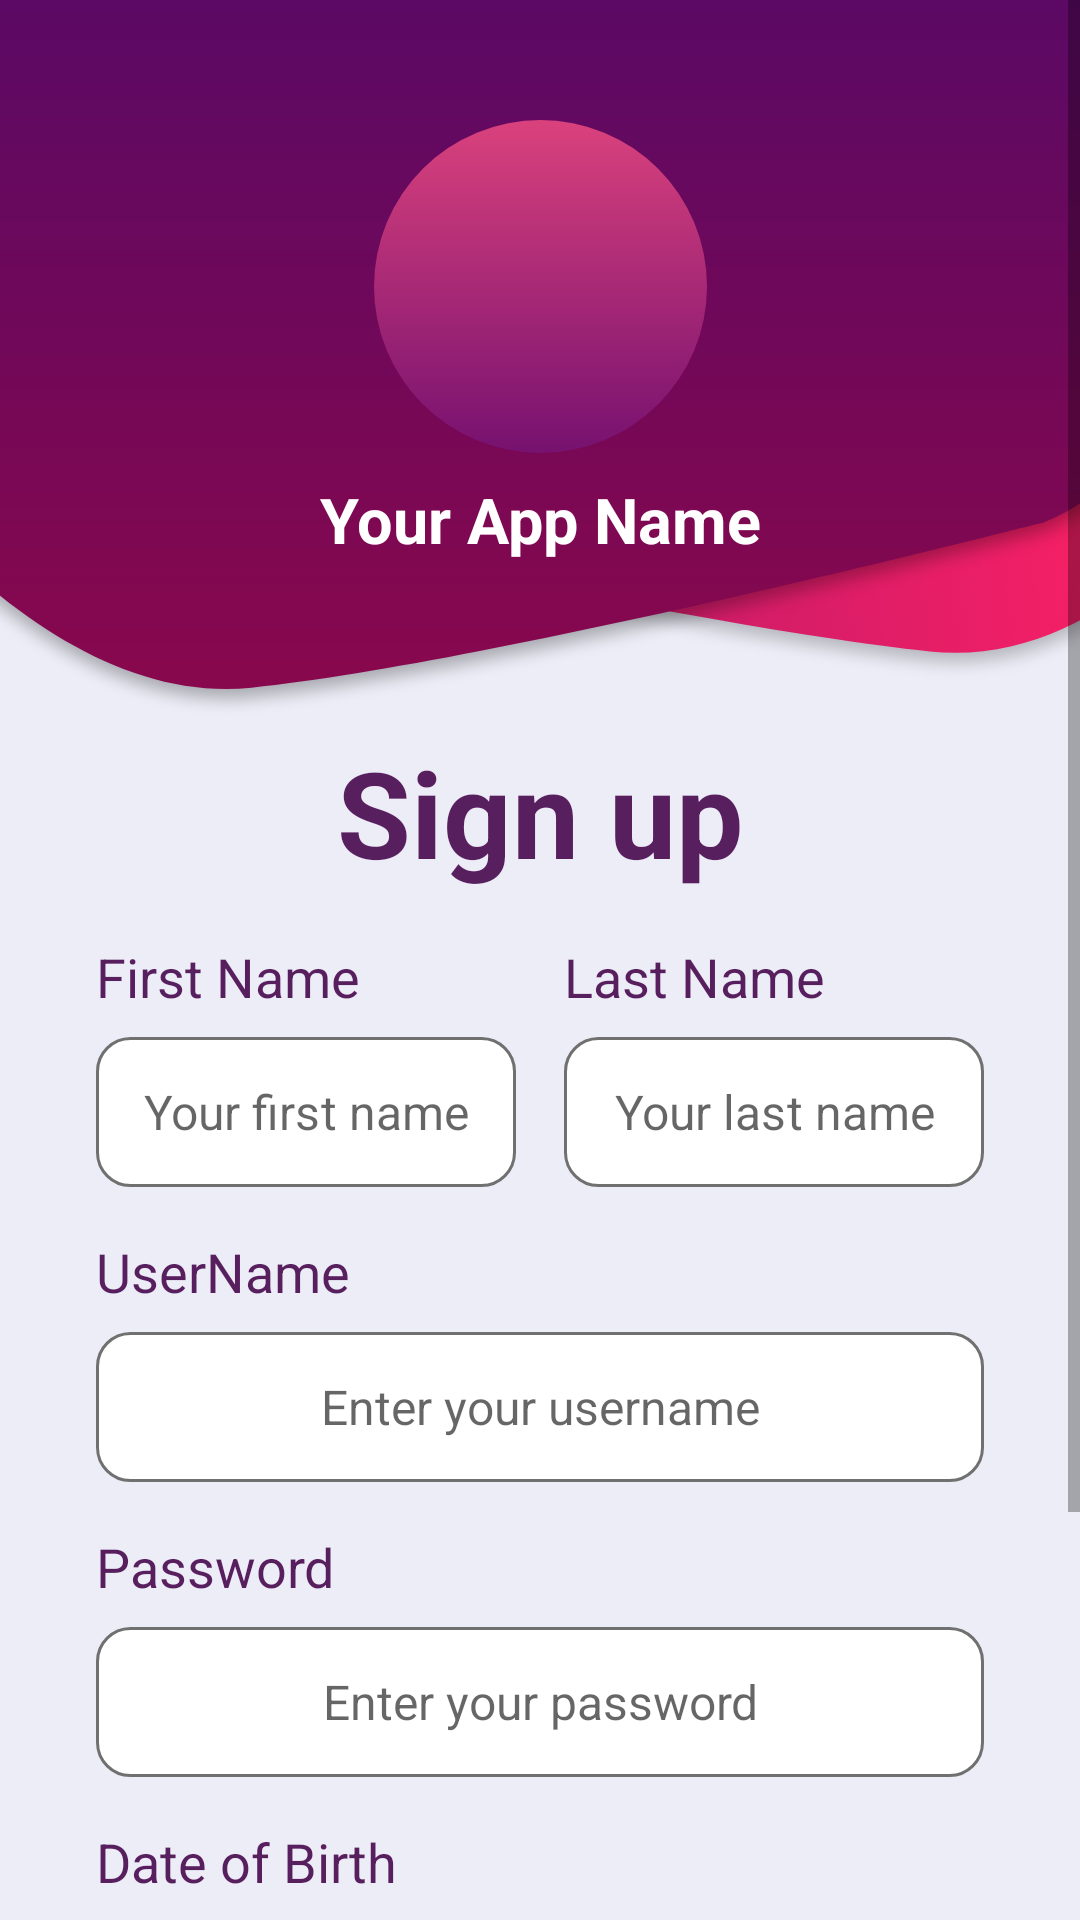

Reconstruct the res/layout file that produces this screen, plus the resources it refers to.
<!-- AndroidManifest.xml: application theme Theme.LoginSignIn_page -->
<!-- res/layout/fragment_signup.xml -->
<?xml version="1.0" encoding="utf-8"?>
<androidx.constraintlayout.widget.ConstraintLayout
    xmlns:android="http://schemas.android.com/apk/res/android"
    xmlns:app="http://schemas.android.com/apk/res-auto"
    xmlns:tools="http://schemas.android.com/tools"
    android:layout_width="match_parent"
    android:layout_height="match_parent"
    android:background="#ededf7">

    <ScrollView
        android:layout_width="match_parent"
        android:layout_height="match_parent">

        <LinearLayout
            android:layout_width="match_parent"
            android:layout_height="wrap_content"
            android:orientation="vertical">

            <androidx.constraintlayout.widget.ConstraintLayout
                android:layout_width="match_parent"
                android:layout_height="match_parent">

                <ImageView
                    android:id="@+id/ivHeaderApp"
                    android:layout_width="wrap_content"
                    android:layout_height="wrap_content"
                    android:scaleType="centerCrop"
                    app:layout_constraintEnd_toEndOf="parent"
                    app:layout_constraintHorizontal_bias="0.0"
                    app:layout_constraintStart_toStartOf="parent"
                    app:layout_constraintTop_toTopOf="parent"
                    app:srcCompat="@drawable/top_background" />

                <ImageView
                    android:id="@+id/ivCircle"
                    android:layout_width="wrap_content"
                    android:layout_height="wrap_content"
                    app:layout_constraintBottom_toBottomOf="@+id/ivHeaderApp"
                    app:layout_constraintEnd_toEndOf="parent"
                    app:layout_constraintStart_toStartOf="parent"
                    app:layout_constraintTop_toTopOf="@+id/ivHeaderApp"
                    app:layout_constraintVertical_bias="0.3"
                    app:srcCompat="@drawable/circle" />

                <TextView
                    android:id="@+id/tvAppName"
                    android:layout_width="wrap_content"
                    android:layout_height="wrap_content"
                    android:layout_marginTop="8dp"
                    android:text="@string/app_name"
                    android:textColor="#ffffff"
                    android:textSize="21sp"
                    android:textStyle="bold"
                    app:layout_constraintEnd_toEndOf="@+id/ivCircle"
                    app:layout_constraintStart_toStartOf="@+id/ivCircle"
                    app:layout_constraintTop_toBottomOf="@+id/ivCircle" />
            </androidx.constraintlayout.widget.ConstraintLayout>

            <TextView
                android:id="@+id/tvSignUp"
                android:layout_width="match_parent"
                android:layout_height="wrap_content"
                android:text="@string/sign_up"
                android:textAlignment="center"
                android:textColor="#581f5f"
                android:textSize="40sp"
                android:textStyle="bold" />

            <LinearLayout
                android:layout_width="match_parent"
                android:layout_height="match_parent"
                android:orientation="horizontal">

                <LinearLayout
                    android:layout_width="0dp"
                    android:layout_height="match_parent"
                    android:layout_marginStart="32dp"
                    android:layout_marginTop="16dp"
                    android:layout_marginEnd="8dp"
                    android:layout_weight="0.5"
                    android:orientation="vertical">

                    <TextView
                        android:id="@+id/tvFirstName"
                        android:layout_width="match_parent"
                        android:layout_height="wrap_content"
                        android:text="@string/first_name"
                        android:textColor="#581f5f"
                        android:textSize="18sp" />

                    <EditText
                        android:id="@+id/etFirstName"
                        android:layout_width="match_parent"
                        android:layout_height="50dp"
                        android:layout_marginTop="8dp"
                        android:background="@drawable/edittext_background"
                        android:ems="10"
                        android:hint="@string/your_first_name"
                        android:inputType="textPersonName"
                        android:padding="8dp"
                        android:textAlignment="center"
                        android:textColor="#717171"
                        android:textSize="16sp" />
                </LinearLayout>

                <LinearLayout
                    android:layout_width="0dp"
                    android:layout_height="match_parent"
                    android:layout_marginStart="8dp"
                    android:layout_marginTop="16dp"
                    android:layout_marginEnd="32dp"
                    android:layout_weight="0.5"
                    android:orientation="vertical">

                    <TextView
                        android:id="@+id/tvLastName"
                        android:layout_width="match_parent"
                        android:layout_height="wrap_content"
                        android:text="@string/last_name"
                        android:textColor="#581f5f"
                        android:textSize="18sp" />

                    <EditText
                        android:id="@+id/etLastName"
                        android:layout_width="match_parent"
                        android:layout_height="50dp"
                        android:layout_marginTop="8dp"
                        android:background="@drawable/edittext_background"
                        android:ems="10"
                        android:hint="@string/your_last_name"
                        android:inputType="textPersonName"
                        android:padding="8dp"
                        android:textAlignment="center"
                        android:textColor="#717171"
                        android:textSize="16sp" />
                </LinearLayout>
            </LinearLayout>

            <LinearLayout
                android:layout_width="match_parent"
                android:layout_height="match_parent"
                android:layout_marginStart="32dp"
                android:layout_marginTop="16dp"
                android:layout_marginEnd="32dp"
                android:orientation="vertical">

                <TextView
                    android:id="@+id/tvUserName"
                    android:layout_width="match_parent"
                    android:layout_height="wrap_content"
                    android:text="@string/username"
                    android:textColor="#581f5f"
                    android:textSize="18sp" />

                <EditText
                    android:id="@+id/etUserName"
                    android:layout_width="match_parent"
                    android:layout_height="50dp"
                    android:layout_marginTop="8dp"
                    android:background="@drawable/edittext_background"
                    android:ems="10"
                    android:hint="@string/enter_your_username"
                    android:inputType="textPersonName"
                    android:padding="8dp"
                    android:textAlignment="center"
                    android:textColor="#717171"
                    android:textSize="16sp" />
            </LinearLayout>

            <LinearLayout
                android:layout_width="match_parent"
                android:layout_height="match_parent"
                android:layout_marginStart="32dp"
                android:layout_marginTop="16dp"
                android:layout_marginEnd="32dp"
                android:orientation="vertical">

                <TextView
                    android:id="@+id/tvPassword"
                    android:layout_width="match_parent"
                    android:layout_height="wrap_content"
                    android:text="@string/password"
                    android:textColor="#581f5f"
                    android:textSize="18sp" />

                <EditText
                    android:id="@+id/etPassword"
                    android:layout_width="match_parent"
                    android:layout_height="50dp"
                    android:layout_marginTop="8dp"
                    android:background="@drawable/edittext_background"
                    android:ems="10"
                    android:hint="@string/enter_your_password"
                    android:inputType="textPersonName"
                    android:padding="8dp"
                    android:textAlignment="center"
                    android:textColor="#717171"
                    android:textSize="16sp" />

            </LinearLayout>

            <LinearLayout
                android:layout_width="match_parent"
                android:layout_height="match_parent"
                android:layout_marginStart="32dp"
                android:layout_marginTop="16dp"
                android:layout_marginEnd="32dp"
                android:orientation="vertical">

                <TextView
                    android:id="@+id/tvDateOfBirth"
                    android:layout_width="match_parent"
                    android:layout_height="wrap_content"
                    android:text="@string/date_of_birth"
                    android:textColor="#581f5f"
                    android:textSize="18sp" />

                <EditText
                    android:id="@+id/etDateOfBirth"
                    android:layout_width="match_parent"
                    android:layout_height="50dp"
                    android:layout_marginTop="8dp"
                    android:background="@drawable/edittext_background"
                    android:ems="10"
                    android:hint="@string/enter_your_date_of_birth"
                    android:inputType="textPersonName"
                    android:padding="8dp"
                    android:textAlignment="center"
                    android:textColor="#717171"
                    android:textSize="16sp" />
            </LinearLayout>

            <Button
                android:id="@+id/btnSignUp"
                style="@android:style/Widget.Button"
                android:layout_width="200dp"
                android:layout_height="55dp"
                android:layout_gravity="center_horizontal"
                android:layout_marginTop="32dp"
                android:layout_marginBottom="16dp"
                android:background="@drawable/button_background"
                android:text="@string/sign_up"
                android:textColor="#ffffff"
                android:textSize="18sp"
                android:textStyle="bold" />

            <TextView
                android:id="@+id/tvAllreadyHaveOnAccount"
                android:layout_width="match_parent"
                android:layout_height="wrap_content"
                android:text="@string/allready_have_an_account_login"
                android:textAlignment="center"
                android:textColor="#000000" />
        </LinearLayout>
    </ScrollView>

</androidx.constraintlayout.widget.ConstraintLayout>
<!-- resources referenced by this layout -->
<resources>
  <!-- drawable button_background (drawable) -->
  <?xml version="1.0" encoding="utf-8"?>
  <selector xmlns:android="http://schemas.android.com/apk/res/android">
      <item>
          <shape android:shape="rectangle">
              <corners android:radius="50dp" />
              <gradient android:startColor="#9069a4" android:endColor="#bb678f" android:angle="180" />
          </shape>
      </item>
  </selector>
  <!-- drawable circle: png bitmap (drawable-hdpi, 5240 bytes) -->
  <!-- drawable edittext_background (drawable) -->
  <?xml version="1.0" encoding="utf-8"?>
  <selector xmlns:android="http://schemas.android.com/apk/res/android">
      <item>
          <shape android:shape="rectangle">
              <corners android:radius="11dp" />
              <solid android:color="#ffffff" />
              <stroke android:color="#707070" android:width="1dp" />
          </shape>
      </item>
  </selector>
  <!-- drawable top_background: png bitmap (drawable-hdpi, 22450 bytes) -->
  <string name="allready_have_an_account_login">Already have an account? <font color="#581f5f"><b>Login</b></font></string>
  <string name="app_name">Your App Name</string>
  <string name="date_of_birth">Date of Birth</string>
  <string name="enter_your_date_of_birth">Enter your date of birth</string>
  <string name="enter_your_password">Enter your password</string>
  <string name="enter_your_username">Enter your username</string>
  <string name="first_name">First Name</string>
  <string name="last_name">Last Name</string>
  <string name="password">Password</string>
  <string name="sign_up">Sign up</string>
  <string name="username">UserName</string>
  <string name="your_first_name">Your first name</string>
  <string name="your_last_name">Your last name</string>
  <style name="Theme.LoginSignIn_page" parent="Theme.AppCompat.DayNight.NoActionBar">
          
          <item name="colorPrimary">@color/purple_500</item>
          <item name="colorPrimaryVariant">@color/purple_700</item>
          <item name="colorOnPrimary">@color/white</item>
          
          <item name="colorSecondary">@color/teal_200</item>
          <item name="colorSecondaryVariant">@color/teal_700</item>
          <item name="colorOnSecondary">@color/black</item>
          
          <item name="android:statusBarColor">?attr/colorPrimaryVariant</item>
          
      </style>
  <!-- not gathered from this repository: default colours our renderer supplied (Android Studio template values) -->
  <color name="purple_500">#FF6200EE</color>
  <color name="purple_700">#FF3700B3</color>
  <color name="teal_200">#FF03DAC5</color>
  <color name="teal_700">#FF018786</color>
  <color name="black">#FF000000</color>
  <color name="white">#FFFFFFFF</color>
</resources>
